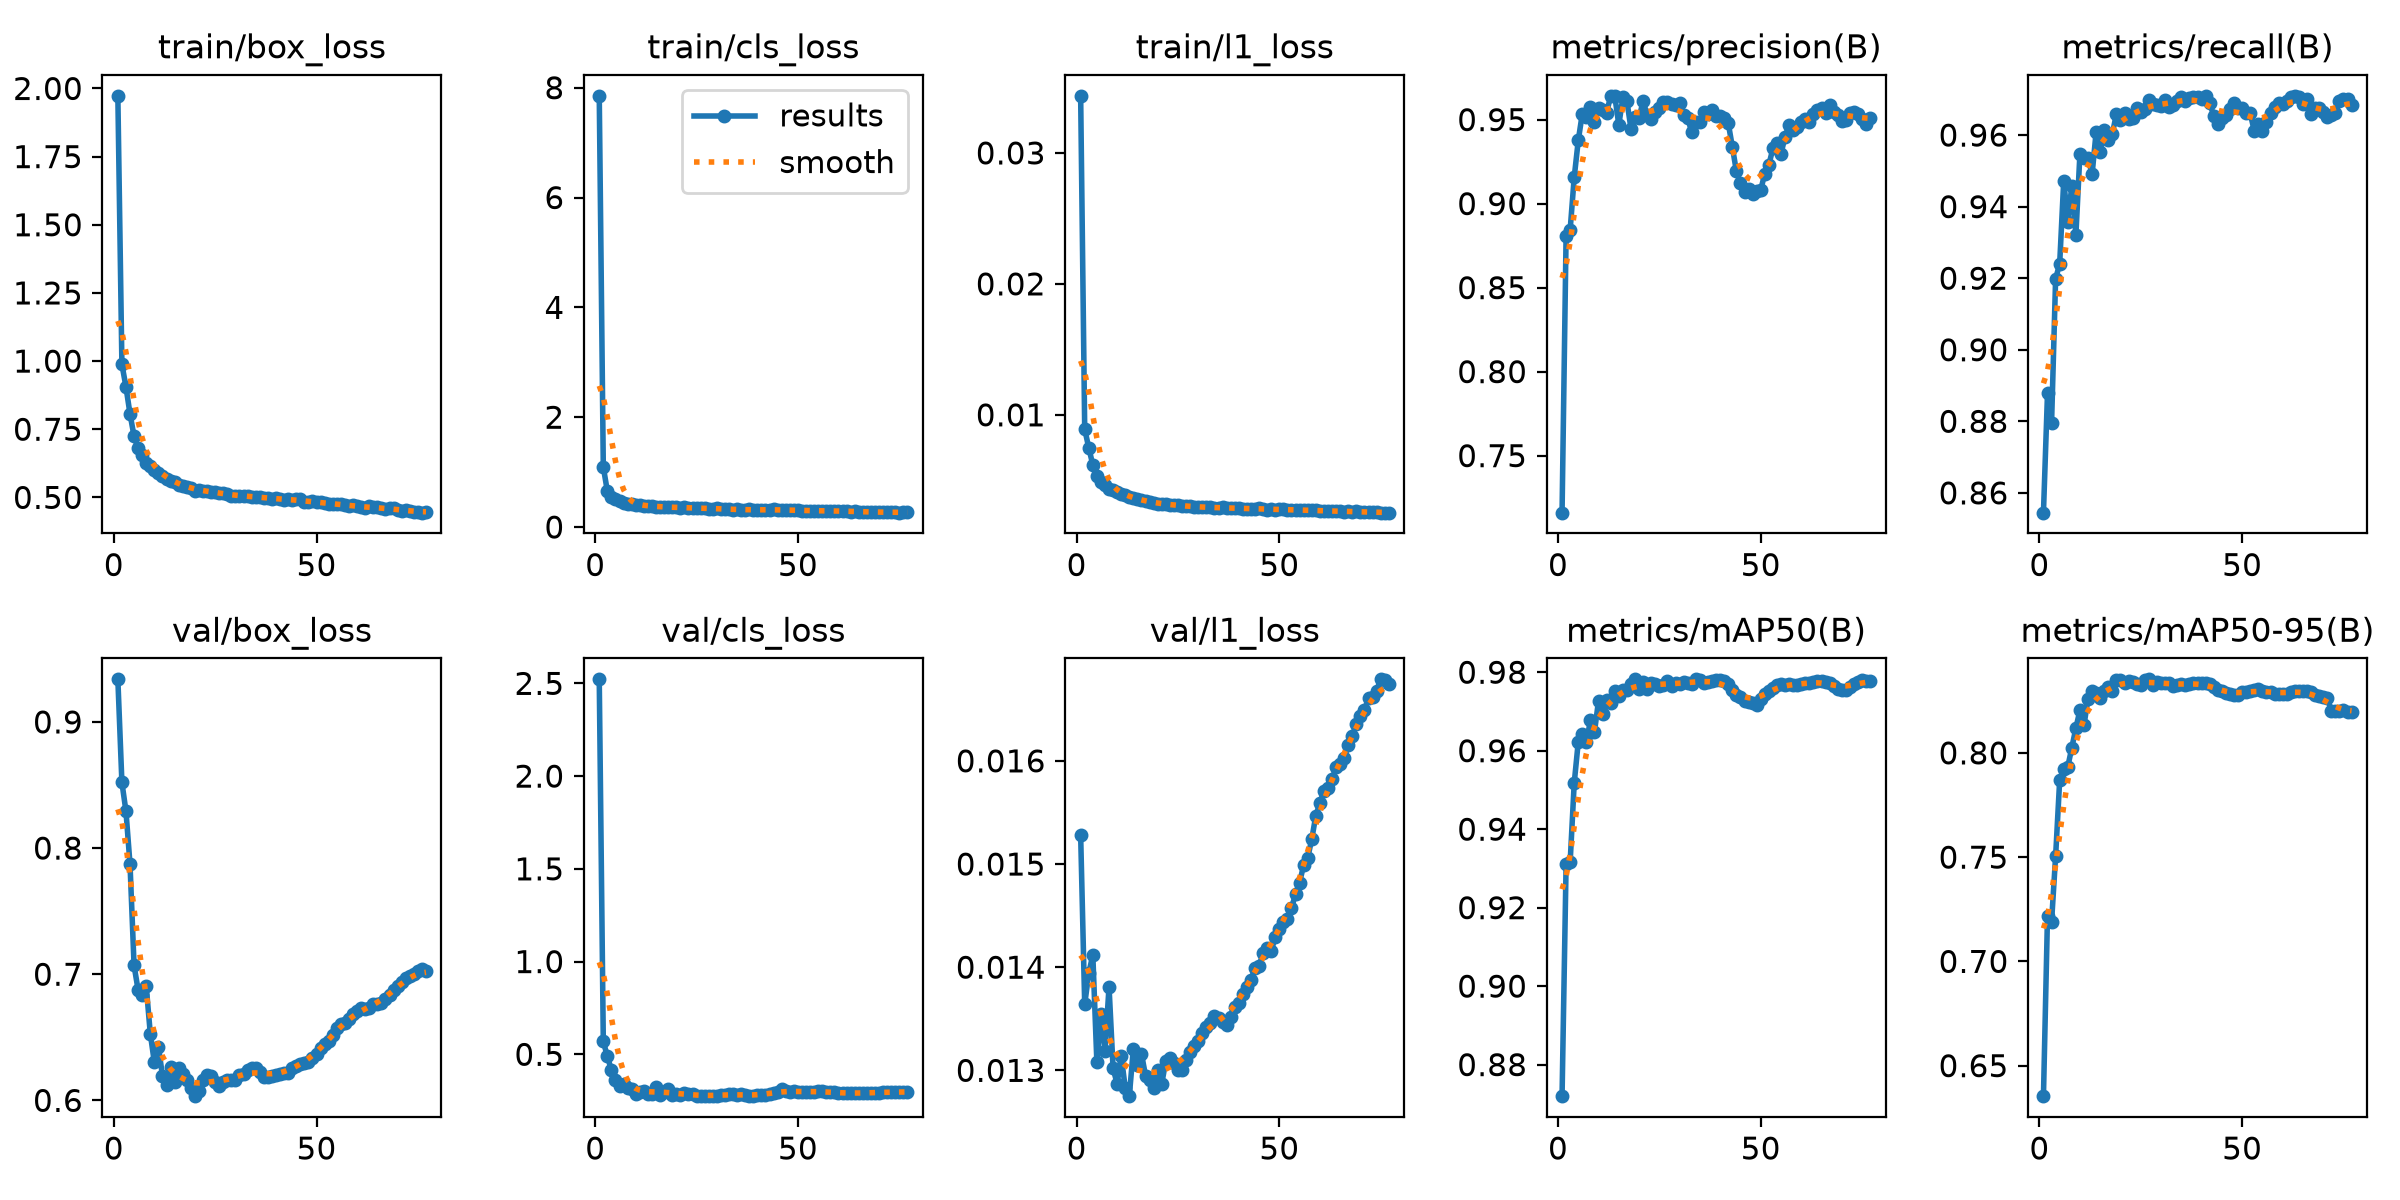

Values plotted in this chart, from the file beside it:
epoch, time, train/box_loss, train/cls_loss, train/l1_loss, metrics/precision(B), metrics/recall(B), metrics/mAP50(B), metrics/mAP50-95(B), val/box_loss, val/cls_loss, val/l1_loss, lr/pg0, lr/pg1, lr/pg2, lr/pg3, lr/pg4, lr/pg5, lr/pg6, lr/pg7
1, 805.5, 1.973, 7.852, 0.03436, 0.7161, 0.8545, 0.872, 0.6354, 0.9337, 2.522, 0.01528, 0.009995, 0.003332, 0.009995, 0.003332, 0.009995, 0.003332, 0.009995, 0.003332
2, 1585, 0.9884, 1.093, 0.00891, 0.881, 0.8878, 0.9311, 0.722, 0.852, 0.5698, 0.01364, 0.01986, 0.006621, 0.01986, 0.006621, 0.01986, 0.006621, 0.01986, 0.006621
3, 2356, 0.9054, 0.6521, 0.00748, 0.8845, 0.8795, 0.9316, 0.7189, 0.8292, 0.4887, 0.01394, 0.0296, 0.009866, 0.0296, 0.009866, 0.0296, 0.009866, 0.0296, 0.009866
4, 3118, 0.8062, 0.5554, 0.00618, 0.9156, 0.9199, 0.9517, 0.7504, 0.7872, 0.4148, 0.01412, 0.02941, 0.009802, 0.02941, 0.009802, 0.02941, 0.009802, 0.02941, 0.009802
5, 3883, 0.7241, 0.5036, 0.00532, 0.9376, 0.924, 0.9623, 0.7868, 0.7069, 0.3606, 0.01308, 0.02921, 0.009736, 0.02921, 0.009736, 0.02921, 0.009736, 0.02921, 0.009736
6, 4642, 0.6794, 0.4698, 0.00484, 0.9536, 0.9472, 0.9643, 0.7924, 0.6875, 0.3301, 0.01355, 0.02901, 0.00967, 0.02901, 0.00967, 0.02901, 0.00967, 0.02901, 0.00967
7, 5404, 0.6554, 0.4467, 0.00463, 0.9513, 0.9358, 0.9622, 0.7933, 0.6833, 0.3399, 0.01319, 0.02881, 0.009604, 0.02881, 0.009604, 0.02881, 0.009604, 0.02881, 0.009604
8, 6168, 0.6252, 0.4265, 0.00437, 0.9577, 0.9458, 0.9677, 0.8025, 0.6904, 0.3186, 0.01381, 0.02861, 0.009538, 0.02861, 0.009538, 0.02861, 0.009538, 0.02861, 0.009538
9, 6931, 0.6142, 0.4216, 0.00427, 0.9488, 0.9321, 0.9648, 0.8119, 0.6529, 0.3108, 0.01302, 0.02842, 0.009472, 0.02842, 0.009472, 0.02842, 0.009472, 0.02842, 0.009472
10, 7693, 0.6011, 0.406, 0.0041, 0.9572, 0.9548, 0.9728, 0.8205, 0.6302, 0.2855, 0.01287, 0.02822, 0.009406, 0.02822, 0.009406, 0.02822, 0.009406, 0.02822, 0.009406
11, 8457, 0.5896, 0.3964, 0.00396, 0.9556, 0.9537, 0.9694, 0.8133, 0.6427, 0.2951, 0.01314, 0.02802, 0.00934, 0.02802, 0.00934, 0.02802, 0.00934, 0.02802, 0.00934
12, 9221, 0.5786, 0.3796, 0.00387, 0.9542, 0.9535, 0.9729, 0.826, 0.6196, 0.3041, 0.01283, 0.02782, 0.009274, 0.02782, 0.009274, 0.02782, 0.009274, 0.02782, 0.009274
13, 9984, 0.5674, 0.3864, 0.00369, 0.9641, 0.9491, 0.9721, 0.8296, 0.6125, 0.2857, 0.01275, 0.02762, 0.009208, 0.02762, 0.009208, 0.02762, 0.009208, 0.02762, 0.009208
14, 10747, 0.5615, 0.3776, 0.00363, 0.9641, 0.961, 0.9753, 0.8285, 0.6267, 0.2853, 0.01321, 0.02743, 0.009142, 0.02743, 0.009142, 0.02743, 0.009142, 0.02743, 0.009142
15, 11510, 0.5559, 0.3712, 0.00354, 0.9469, 0.9554, 0.9738, 0.8263, 0.6145, 0.3242, 0.01305, 0.02723, 0.009076, 0.02723, 0.009076, 0.02723, 0.009076, 0.02723, 0.009076
16, 12273, 0.5466, 0.3707, 0.00348, 0.9632, 0.9613, 0.9754, 0.8297, 0.626, 0.2823, 0.01316, 0.02703, 0.00901, 0.02703, 0.00901, 0.02703, 0.00901, 0.02703, 0.00901
17, 13036, 0.542, 0.363, 0.00341, 0.9609, 0.9587, 0.9756, 0.8314, 0.6208, 0.2984, 0.01295, 0.02683, 0.008944, 0.02683, 0.008944, 0.02683, 0.008944, 0.02683, 0.008944
18, 13799, 0.5365, 0.3592, 0.00334, 0.9446, 0.9604, 0.977, 0.8295, 0.6161, 0.3136, 0.01291, 0.02663, 0.008878, 0.02663, 0.008878, 0.02663, 0.008878, 0.02663, 0.008878
19, 14562, 0.5332, 0.3585, 0.00327, 0.9515, 0.966, 0.9782, 0.8352, 0.6101, 0.2826, 0.01283, 0.02644, 0.008812, 0.02644, 0.008812, 0.02644, 0.008812, 0.02644, 0.008812
20, 15324, 0.5251, 0.3636, 0.00321, 0.9512, 0.9643, 0.9757, 0.8348, 0.6034, 0.2877, 0.013, 0.02624, 0.008746, 0.02624, 0.008746, 0.02624, 0.008746, 0.02624, 0.008746
21, 16087, 0.5261, 0.352, 0.00322, 0.961, 0.9663, 0.9774, 0.8337, 0.6076, 0.2784, 0.01287, 0.02604, 0.00868, 0.02604, 0.00868, 0.02604, 0.00868, 0.02604, 0.00868
22, 16850, 0.523, 0.3602, 0.00319, 0.9525, 0.9644, 0.9757, 0.8343, 0.6163, 0.2899, 0.01309, 0.02584, 0.008614, 0.02584, 0.008614, 0.02584, 0.008614, 0.02584, 0.008614
23, 17612, 0.5221, 0.3458, 0.00313, 0.9503, 0.9647, 0.9773, 0.8342, 0.6197, 0.2847, 0.01312, 0.02564, 0.008548, 0.02564, 0.008548, 0.02564, 0.008548, 0.02564, 0.008548
24, 18373, 0.5202, 0.3455, 0.00313, 0.9545, 0.9677, 0.9771, 0.833, 0.6193, 0.2853, 0.01307, 0.02545, 0.008482, 0.02545, 0.008482, 0.02545, 0.008482, 0.02545, 0.008482
25, 19132, 0.5204, 0.3429, 0.00308, 0.957, 0.9664, 0.9765, 0.8327, 0.6147, 0.2759, 0.013, 0.02525, 0.008416, 0.02525, 0.008416, 0.02525, 0.008416, 0.02525, 0.008416
26, 19894, 0.516, 0.3424, 0.00304, 0.9605, 0.9674, 0.9768, 0.8349, 0.6115, 0.2761, 0.013, 0.02505, 0.00835, 0.02505, 0.00835, 0.02505, 0.00835, 0.02505, 0.00835
27, 20655, 0.5152, 0.3455, 0.00302, 0.9603, 0.9698, 0.9778, 0.8353, 0.6148, 0.2744, 0.0131, 0.02485, 0.008284, 0.02485, 0.008284, 0.02485, 0.008284, 0.02485, 0.008284
28, 21416, 0.5112, 0.3347, 0.00301, 0.9593, 0.9687, 0.9766, 0.8325, 0.6159, 0.277, 0.01318, 0.02465, 0.008218, 0.02465, 0.008218, 0.02465, 0.008218, 0.02465, 0.008218
29, 22176, 0.5068, 0.3372, 0.00298, 0.9589, 0.9685, 0.9774, 0.8339, 0.6159, 0.2761, 0.01324, 0.02446, 0.008152, 0.02446, 0.008152, 0.02446, 0.008152, 0.02446, 0.008152
30, 22936, 0.5066, 0.339, 0.00298, 0.9599, 0.9681, 0.9769, 0.8336, 0.616, 0.2776, 0.01328, 0.02426, 0.008086, 0.02426, 0.008086, 0.02426, 0.008086, 0.02426, 0.008086
31, 23697, 0.5042, 0.3331, 0.00294, 0.9527, 0.9698, 0.9774, 0.8335, 0.6204, 0.279, 0.01336, 0.02406, 0.00802, 0.02406, 0.00802, 0.02406, 0.00802, 0.02406, 0.00802
32, 24456, 0.506, 0.3262, 0.00295, 0.9507, 0.9677, 0.9772, 0.8336, 0.6209, 0.2818, 0.01342, 0.02386, 0.007954, 0.02386, 0.007954, 0.02386, 0.007954, 0.02386, 0.007954
33, 25217, 0.5051, 0.3271, 0.00294, 0.9424, 0.9684, 0.977, 0.8318, 0.6245, 0.2857, 0.01346, 0.02366, 0.007888, 0.02366, 0.007888, 0.02366, 0.007888, 0.02366, 0.007888
34, 25978, 0.5022, 0.3167, 0.00289, 0.9486, 0.9695, 0.9782, 0.8326, 0.6256, 0.2838, 0.01353, 0.02347, 0.007822, 0.02347, 0.007822, 0.02347, 0.007822, 0.02347, 0.007822
35, 26739, 0.5026, 0.3199, 0.00289, 0.9483, 0.9706, 0.9779, 0.8332, 0.6255, 0.283, 0.01351, 0.02327, 0.007756, 0.02327, 0.007756, 0.02327, 0.007756, 0.02327, 0.007756
36, 27499, 0.5016, 0.3173, 0.00293, 0.9548, 0.9695, 0.9774, 0.8326, 0.6227, 0.2837, 0.01347, 0.02307, 0.00769, 0.02307, 0.00769, 0.02307, 0.00769, 0.02307, 0.00769
37, 28260, 0.4988, 0.3091, 0.0029, 0.9531, 0.9704, 0.9776, 0.833, 0.6182, 0.2793, 0.01344, 0.02287, 0.007624, 0.02287, 0.007624, 0.02287, 0.007624, 0.02287, 0.007624
38, 29021, 0.4965, 0.3222, 0.00288, 0.9559, 0.9706, 0.9777, 0.8336, 0.6187, 0.2775, 0.01352, 0.02267, 0.007558, 0.02267, 0.007558, 0.02267, 0.007558, 0.02267, 0.007558
39, 29781, 0.4948, 0.3146, 0.00288, 0.9523, 0.9705, 0.9781, 0.8337, 0.6195, 0.2769, 0.01361, 0.02248, 0.007492, 0.02248, 0.007492, 0.02248, 0.007492, 0.02248, 0.007492
40, 30542, 0.4982, 0.3054, 0.00287, 0.9519, 0.97, 0.978, 0.8334, 0.6201, 0.2782, 0.01365, 0.02228, 0.007426, 0.02228, 0.007426, 0.02228, 0.007426, 0.02228, 0.007426
41, 31303, 0.4932, 0.3078, 0.00284, 0.9511, 0.971, 0.9779, 0.8336, 0.6209, 0.2801, 0.01374, 0.02208, 0.00736, 0.02208, 0.00736, 0.02208, 0.00736, 0.02208, 0.00736
42, 32063, 0.4901, 0.3169, 0.00281, 0.9478, 0.969, 0.9771, 0.833, 0.6214, 0.2805, 0.01381, 0.02188, 0.007294, 0.02188, 0.007294, 0.02188, 0.007294, 0.02188, 0.007294
43, 32824, 0.493, 0.3166, 0.00283, 0.9338, 0.9654, 0.9755, 0.8316, 0.622, 0.2881, 0.01388, 0.02168, 0.007228, 0.02168, 0.007228, 0.02168, 0.007228, 0.02168, 0.007228
44, 33585, 0.4909, 0.3207, 0.00284, 0.9192, 0.9632, 0.9742, 0.8299, 0.6254, 0.2939, 0.01399, 0.02149, 0.007162, 0.02149, 0.007162, 0.02149, 0.007162, 0.02149, 0.007162
45, 34345, 0.4933, 0.3156, 0.00286, 0.912, 0.9649, 0.9737, 0.8296, 0.6269, 0.2973, 0.01401, 0.02129, 0.007096, 0.02129, 0.007096, 0.02129, 0.007096, 0.02129, 0.007096
46, 35105, 0.4925, 0.3106, 0.00284, 0.9068, 0.9657, 0.9726, 0.8286, 0.6289, 0.3117, 0.01414, 0.02109, 0.00703, 0.02109, 0.00703, 0.02109, 0.00703, 0.02109, 0.00703
47, 35866, 0.4843, 0.304, 0.00277, 0.9087, 0.9672, 0.9723, 0.8281, 0.63, 0.3019, 0.01419, 0.02089, 0.006964, 0.02089, 0.006964, 0.02089, 0.006964, 0.02089, 0.006964
48, 36627, 0.4822, 0.3112, 0.00278, 0.9056, 0.969, 0.9721, 0.8276, 0.6307, 0.2995, 0.01416, 0.02069, 0.006898, 0.02069, 0.006898, 0.02069, 0.006898, 0.02069, 0.006898
49, 37387, 0.485, 0.3055, 0.00277, 0.9076, 0.9674, 0.9717, 0.8277, 0.6336, 0.3008, 0.01429, 0.0205, 0.006832, 0.0205, 0.006832, 0.0205, 0.006832, 0.0205, 0.006832
50, 38147, 0.483, 0.3093, 0.00278, 0.9081, 0.9676, 0.9732, 0.829, 0.6367, 0.2995, 0.01437, 0.0203, 0.006766, 0.0203, 0.006766, 0.0203, 0.006766, 0.0203, 0.006766
51, 38908, 0.4838, 0.2986, 0.00278, 0.9178, 0.9661, 0.9744, 0.8292, 0.6412, 0.2965, 0.01444, 0.0201, 0.0067, 0.0201, 0.0067, 0.0201, 0.0067, 0.0201, 0.0067
52, 39668, 0.4787, 0.3001, 0.00275, 0.9229, 0.966, 0.9753, 0.8297, 0.6443, 0.2988, 0.01447, 0.0199, 0.006634, 0.0199, 0.006634, 0.0199, 0.006634, 0.0199, 0.006634
53, 40429, 0.4751, 0.3005, 0.00273, 0.9329, 0.9612, 0.9761, 0.8303, 0.6471, 0.2982, 0.01457, 0.0197, 0.006568, 0.0197, 0.006568, 0.0197, 0.006568, 0.0197, 0.006568
54, 41189, 0.4761, 0.2985, 0.00275, 0.9359, 0.9631, 0.9768, 0.8305, 0.6518, 0.2961, 0.01471, 0.01951, 0.006502, 0.01951, 0.006502, 0.01951, 0.006502, 0.01951, 0.006502
55, 41950, 0.4753, 0.2947, 0.00273, 0.9297, 0.9611, 0.9771, 0.8297, 0.6576, 0.3045, 0.01482, 0.01931, 0.006436, 0.01931, 0.006436, 0.01931, 0.006436, 0.01931, 0.006436
56, 42711, 0.4776, 0.2923, 0.00272, 0.9398, 0.9637, 0.9767, 0.8292, 0.6607, 0.3032, 0.01499, 0.01911, 0.00637, 0.01911, 0.00637, 0.01911, 0.00637, 0.01911, 0.00637
57, 43490, 0.4705, 0.2929, 0.00271, 0.9468, 0.9661, 0.977, 0.8293, 0.6611, 0.2949, 0.01506, 0.01891, 0.006304, 0.01891, 0.006304, 0.01891, 0.006304, 0.01891, 0.006304
58, 44284, 0.4702, 0.2986, 0.00272, 0.9439, 0.9678, 0.9766, 0.8284, 0.6646, 0.2954, 0.01524, 0.01871, 0.006238, 0.01871, 0.006238, 0.01871, 0.006238, 0.01871, 0.006238
59, 45052, 0.4718, 0.2909, 0.0027, 0.9456, 0.9689, 0.9767, 0.8284, 0.6688, 0.2953, 0.01547, 0.01852, 0.006172, 0.01852, 0.006172, 0.01852, 0.006172, 0.01852, 0.006172
60, 45802, 0.4668, 0.2904, 0.00267, 0.9485, 0.9686, 0.9769, 0.8282, 0.6709, 0.2917, 0.01559, 0.01832, 0.006106, 0.01832, 0.006106, 0.01832, 0.006106, 0.01832, 0.006106
... 17 more rows
